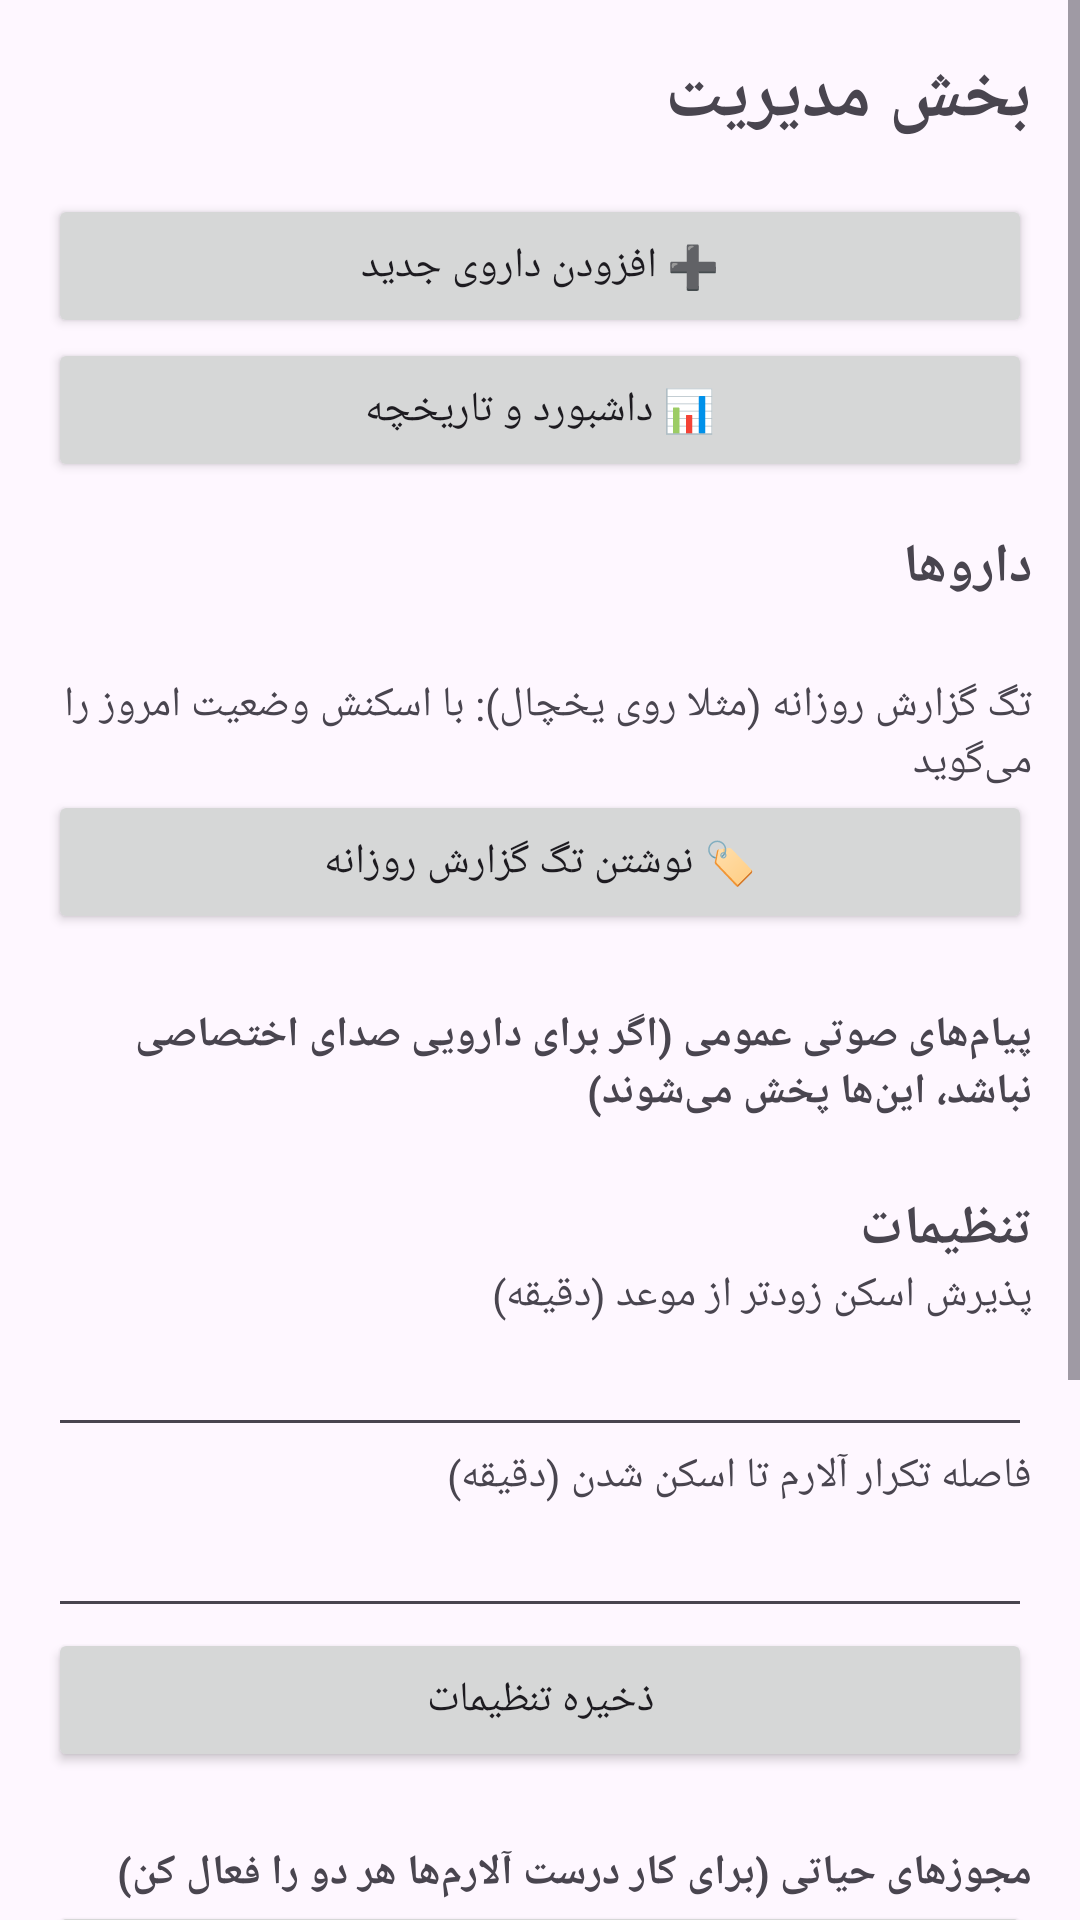

Layout XML and referenced resources for this Android screen:
<!-- AndroidManifest.xml: application theme Theme.Mediar -->
<!-- res/layout/activity_admin.xml -->
<?xml version="1.0" encoding="utf-8"?>
<ScrollView xmlns:android="http://schemas.android.com/apk/res/android"
    android:layout_width="match_parent"
    android:layout_height="match_parent">

    <LinearLayout
        android:layout_width="match_parent"
        android:layout_height="wrap_content"
        android:orientation="vertical"
        android:padding="16dp">

        <TextView
            android:layout_width="match_parent"
            android:layout_height="wrap_content"
            android:text="بخش مدیریت"
            android:textSize="24sp"
            android:textStyle="bold"
            android:paddingBottom="16dp" />

        <Button
            android:id="@+id/btnAddMed"
            android:layout_width="match_parent"
            android:layout_height="wrap_content"
            android:text="➕ افزودن داروی جدید" />

        <Button
            android:id="@+id/btnDashboard"
            android:layout_width="match_parent"
            android:layout_height="wrap_content"
            android:text="📊 داشبورد و تاریخچه" />

        <TextView
            android:layout_width="match_parent"
            android:layout_height="wrap_content"
            android:text="داروها"
            android:textSize="18sp"
            android:textStyle="bold"
            android:paddingTop="16dp"
            android:paddingBottom="8dp" />

        <LinearLayout
            android:id="@+id/medList"
            android:layout_width="match_parent"
            android:layout_height="wrap_content"
            android:orientation="vertical" />

        <TextView
            android:layout_width="match_parent"
            android:layout_height="wrap_content"
            android:text="تگ گزارش روزانه (مثلا روی یخچال): با اسکنش وضعیت امروز را می‌گوید"
            android:textSize="14sp"
            android:paddingTop="16dp" />

        <Button
            android:id="@+id/btnWriteReportTag"
            android:layout_width="match_parent"
            android:layout_height="wrap_content"
            android:text="🏷 نوشتن تگ گزارش روزانه" />

        <TextView
            android:layout_width="match_parent"
            android:layout_height="wrap_content"
            android:text="پیام‌های صوتی عمومی (اگر برای دارویی صدای اختصاصی نباشد، این‌ها پخش می‌شوند)"
            android:textSize="14sp"
            android:textStyle="bold"
            android:paddingTop="24dp" />

        <LinearLayout
            android:id="@+id/genericAudioContainer"
            android:layout_width="match_parent"
            android:layout_height="wrap_content"
            android:orientation="vertical" />

        <TextView
            android:layout_width="match_parent"
            android:layout_height="wrap_content"
            android:text="تنظیمات"
            android:textSize="18sp"
            android:textStyle="bold"
            android:paddingTop="24dp" />

        <TextView
            android:layout_width="match_parent"
            android:layout_height="wrap_content"
            android:text="پذیرش اسکن زودتر از موعد (دقیقه)"
            android:textSize="14sp" />

        <EditText
            android:id="@+id/inputEarlyWindow"
            android:layout_width="match_parent"
            android:layout_height="wrap_content"
            android:inputType="number" />

        <TextView
            android:layout_width="match_parent"
            android:layout_height="wrap_content"
            android:text="فاصله تکرار آلارم تا اسکن شدن (دقیقه)"
            android:textSize="14sp" />

        <EditText
            android:id="@+id/inputRepeatMin"
            android:layout_width="match_parent"
            android:layout_height="wrap_content"
            android:inputType="number" />

        <Button
            android:id="@+id/btnSaveSettings"
            android:layout_width="match_parent"
            android:layout_height="wrap_content"
            android:text="ذخیره تنظیمات" />

        <TextView
            android:layout_width="match_parent"
            android:layout_height="wrap_content"
            android:text="مجوزهای حیاتی (برای کار درست آلارم‌ها هر دو را فعال کن)"
            android:textSize="14sp"
            android:textStyle="bold"
            android:paddingTop="24dp" />

        <Button
            android:id="@+id/btnBattery"
            android:layout_width="match_parent"
            android:layout_height="wrap_content"
            android:text="🔋 خروج از بهینه‌سازی باتری" />

        <Button
            android:id="@+id/btnExactAlarm"
            android:layout_width="match_parent"
            android:layout_height="wrap_content"
            android:text="⏰ اجازه آلارم دقیق" />

        <TextView
            android:layout_width="match_parent"
            android:layout_height="wrap_content"
            android:text="پشتیبان‌گیری"
            android:textSize="18sp"
            android:textStyle="bold"
            android:paddingTop="24dp" />

        <Button
            android:id="@+id/btnBackup"
            android:layout_width="match_parent"
            android:layout_height="wrap_content"
            android:text="📦 خروجی پشتیبان (دیتا + صداها)" />

        <Button
            android:id="@+id/btnRestore"
            android:layout_width="match_parent"
            android:layout_height="wrap_content"
            android:text="♻ بازیابی از فایل پشتیبان" />
    </LinearLayout>
</ScrollView>
<!-- resources referenced by this layout -->
<resources>
  <style name="Theme.Mediar" parent="android:style/Theme.Material.Light.NoActionBar">
          <item name="android:windowLightStatusBar">false</item>
          <item name="android:statusBarColor">#42308A</item>
          <item name="android:navigationBarColor">#F8F6FC</item>
          <item name="android:windowActionModeOverlay">true</item>
      </style>
</resources>
